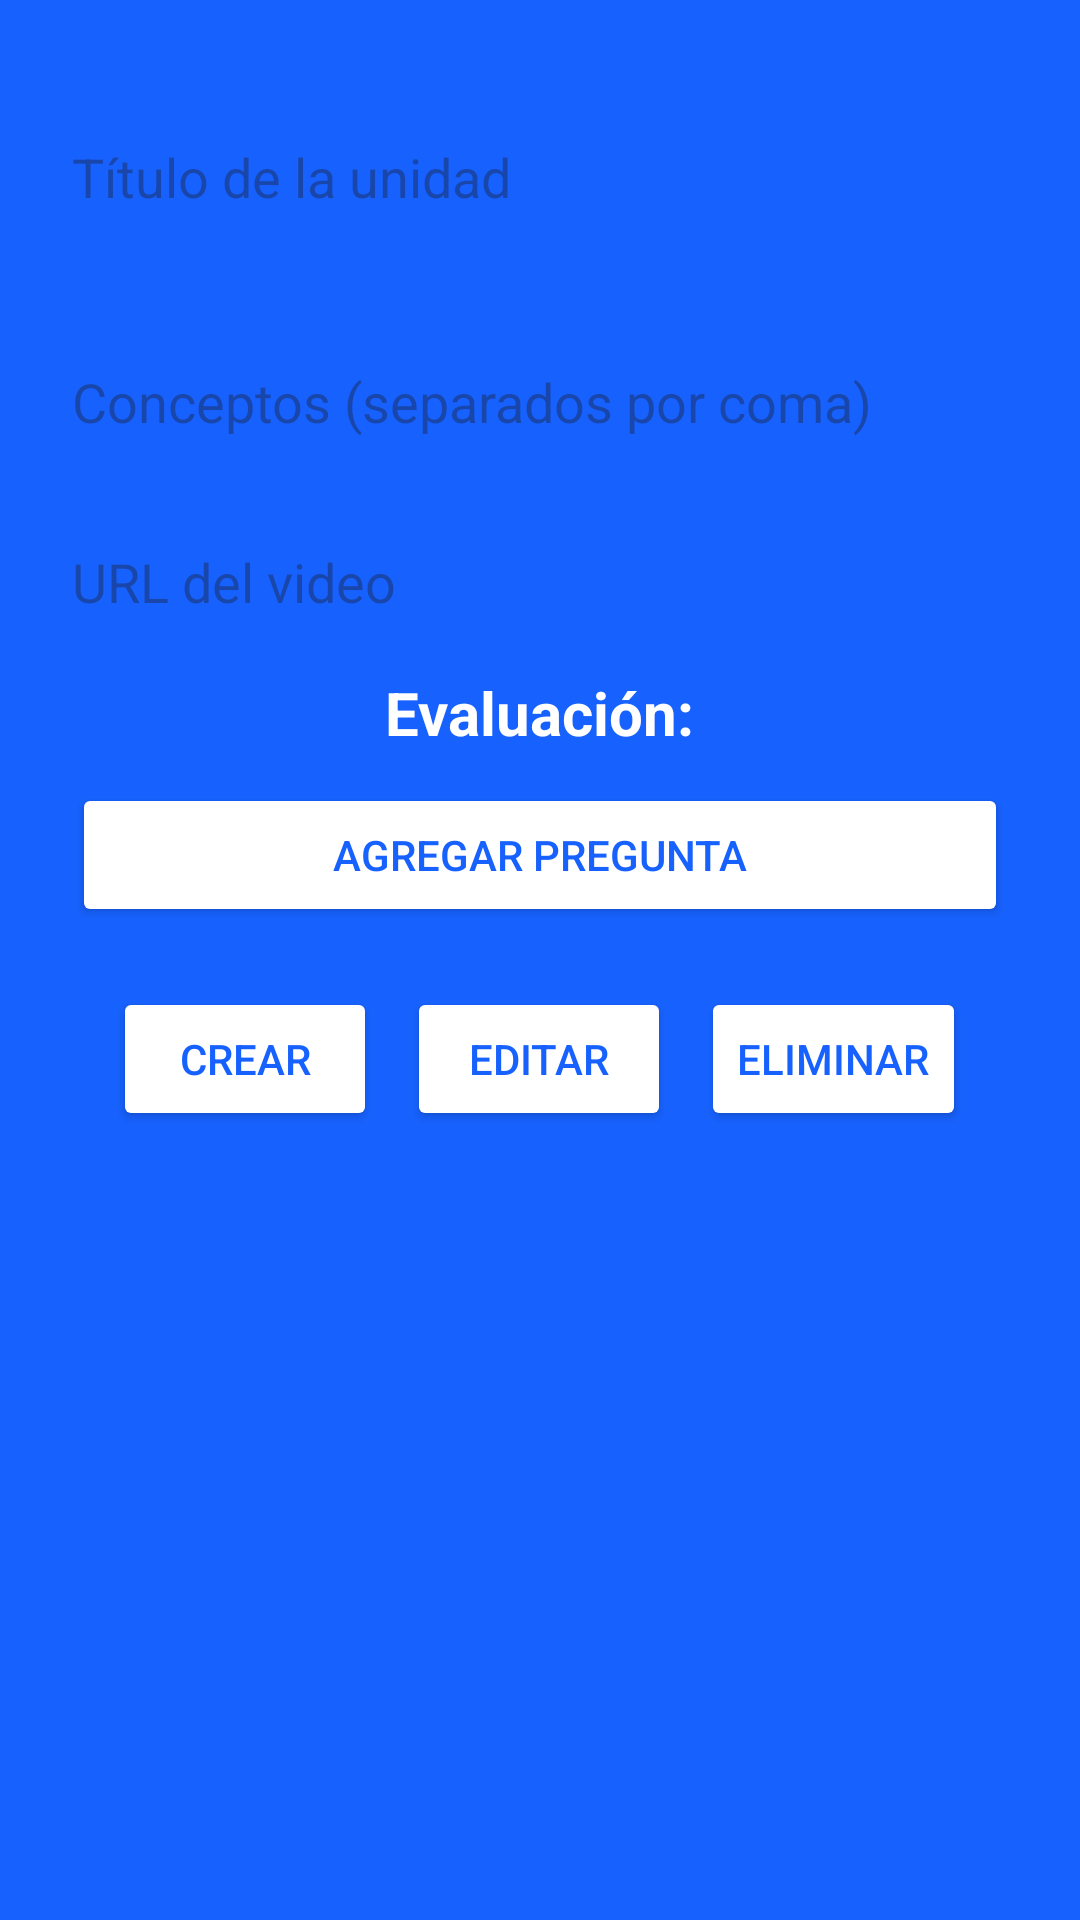

Layout XML and referenced resources for this Android screen:
<!-- AndroidManifest.xml: application theme Theme.Curso -->
<!-- res/layout/activity_administracion.xml -->
<?xml version="1.0" encoding="utf-8"?>
<ScrollView xmlns:android="http://schemas.android.com/apk/res/android"
    android:layout_width="match_parent"
    android:layout_height="match_parent"
    android:padding="24dp"
    android:background="@color/blue">


    <LinearLayout
        android:orientation="vertical"
        android:layout_width="match_parent"
        android:layout_height="wrap_content"
        android:gravity="center_horizontal">

        <EditText
            android:id="@+id/etTitulo"
            android:layout_width="match_parent"
            android:layout_height="30dp"
            android:layout_marginVertical="20dp"
            android:background="@drawable/login_stile"
            android:hint="Título de la unidad"
            android:textColor="#000000" />

        <EditText
            android:id="@+id/etConceptos"
            android:hint="Conceptos (separados por coma)"
            android:background="@drawable/login_stile"
            android:layout_marginVertical="20dp"
            android:layout_width="match_parent"
            android:layout_height="40dp"
            android:textColor="#000000" />

        <EditText
            android:id="@+id/etVideo"
            android:hint="URL del video"
            android:background="@drawable/login_stile"
            android:layout_width="match_parent"
            android:layout_height="40dp"
            android:textColor="#000000" />


        <TextView
            android:text="Evaluación:"
            android:textStyle="bold"
            android:textColor="@color/white"
            android:textSize="20dp"
            android:layout_marginVertical="10dp"
            android:layout_width="wrap_content"
            android:layout_height="wrap_content" />

        <Button
            android:id="@+id/btnAgregarPregunta"
            android:text="Agregar Pregunta"
            android:backgroundTint="@color/white"
            android:textColor="@color/blue"
            android:layout_width="match_parent"
            android:layout_height="wrap_content" />

        <androidx.recyclerview.widget.RecyclerView
            android:id="@+id/recyclerPreguntas"
            android:layout_width="match_parent"
            android:layout_height="wrap_content" />

        <LinearLayout
            android:orientation="horizontal"
            android:layout_width="match_parent"
            android:layout_height="wrap_content"
            android:layout_marginTop="20dp"
            android:gravity="center">

            <Button
                android:id="@+id/btnCrear"
                android:text="Crear"
                android:layout_width="wrap_content"
                android:layout_height="wrap_content"
                android:backgroundTint="@color/white"
                android:textColor="@color/blue"
                android:layout_marginEnd="10dp" />

            <Button
                android:id="@+id/btnEditar"
                android:text="Editar"
                android:layout_width="wrap_content"
                android:layout_height="wrap_content"
                android:backgroundTint="@color/white"
                android:textColor="@color/blue"
                android:layout_marginEnd="10dp" />

            <Button
                android:id="@+id/btnEliminar"
                android:text="Eliminar"
                android:backgroundTint="@color/white"
                android:textColor="@color/blue"
                android:layout_width="wrap_content"
                android:layout_height="wrap_content" />

        </LinearLayout>

    </LinearLayout>
</ScrollView>
<!-- resources referenced by this layout -->
<resources>
  <color name="blue">#1762FF</color>
  <color name="white">#FFFFFFFF</color>
  <style name="Theme.Curso" parent="Base.Theme.Curso" />
  <style name="Base.Theme.Curso" parent="Theme.Material3.DayNight.NoActionBar">
          
          
      </style>
</resources>
